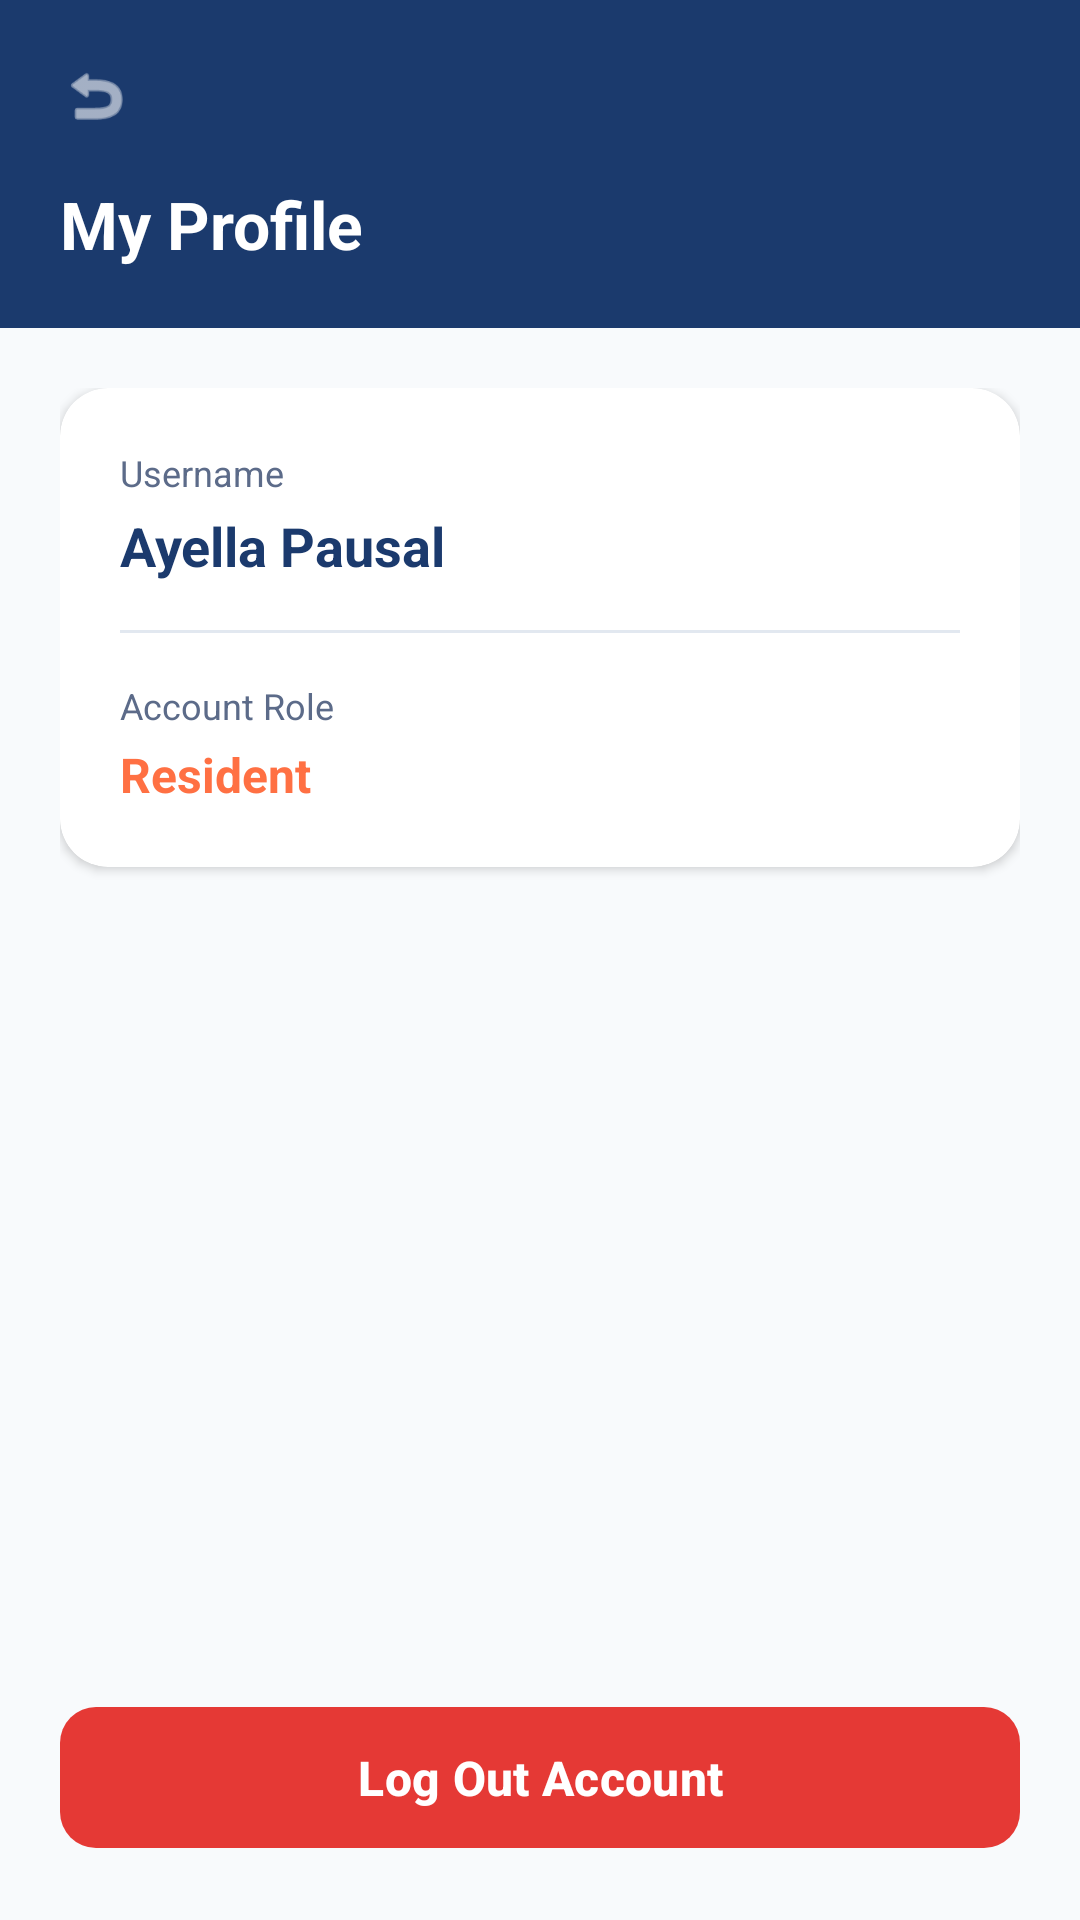

Reconstruct the res/layout file that produces this screen, plus the resources it refers to.
<!-- AndroidManifest.xml: application theme Theme.BReady -->
<!-- res/layout/activity_profile.xml -->
<?xml version="1.0" encoding="utf-8"?>
<LinearLayout xmlns:android="http://schemas.android.com/apk/res/android"
    xmlns:app="http://schemas.android.com/apk/res-auto"
    android:layout_width="match_parent"
    android:layout_height="match_parent"
    android:background="#F8FAFC"
    android:orientation="vertical">

    <RelativeLayout
        android:layout_width="match_parent"
        android:layout_height="wrap_content"
        android:background="#1B3A6D"
        android:padding="20dp">
        <ImageView
            android:id="@+id/btnBack"
            android:layout_width="24dp"
            android:layout_height="24dp"
            android:layout_marginBottom="16dp"
            android:src="@android:drawable/ic_menu_revert"
            app:tint="@android:color/white" />
        <TextView
            android:id="@+id/tvTitle"
            android:layout_width="wrap_content"
            android:layout_height="wrap_content"
            android:layout_below="@id/btnBack"
            android:text="My Profile"
            android:textColor="@android:color/white"
            android:textSize="22sp"
            android:textStyle="bold" />
    </RelativeLayout>

    <LinearLayout
        android:layout_width="match_parent"
        android:layout_height="0dp"
        android:layout_weight="1"
        android:orientation="vertical"
        android:padding="20dp">

        <androidx.cardview.widget.CardView
            android:layout_width="match_parent"
            android:layout_height="wrap_content"
            app:cardCornerRadius="16dp"
            app:cardElevation="2dp">

            <LinearLayout
                android:layout_width="match_parent"
                android:layout_height="wrap_content"
                android:orientation="vertical"
                android:padding="20dp">

                <TextView
                    android:layout_width="wrap_content"
                    android:layout_height="wrap_content"
                    android:text="Username"
                    android:textColor="#5C6B89"
                    android:textSize="12sp" />

                <TextView
                    android:id="@+id/tvProfileUsername"
                    android:layout_width="wrap_content"
                    android:layout_height="wrap_content"
                    android:layout_marginTop="4dp"
                    android:text="Ayella Pausal"
                    android:textColor="#1B3A6D"
                    android:textSize="18sp"
                    android:textStyle="bold" />

                <View
                    android:layout_width="match_parent"
                    android:layout_height="1dp"
                    android:background="#E2E8F0"
                    android:layout_marginVertical="16dp"/>

                <TextView
                    android:layout_width="wrap_content"
                    android:layout_height="wrap_content"
                    android:text="Account Role"
                    android:textColor="#5C6B89"
                    android:textSize="12sp" />

                <TextView
                    android:id="@+id/tvProfileRole"
                    android:layout_width="wrap_content"
                    android:layout_height="wrap_content"
                    android:layout_marginTop="4dp"
                    android:text="Resident"
                    android:textColor="#FF7043"
                    android:textSize="16sp"
                    android:textStyle="bold" />
            </LinearLayout>
        </androidx.cardview.widget.CardView>
    </LinearLayout>

    <com.google.android.material.button.MaterialButton
        android:id="@+id/btnLogout"
        android:layout_width="match_parent"
        android:layout_height="55dp"
        android:layout_margin="20dp"
        app:backgroundTint="#E53935"
        android:text="Log Out Account"
        android:textAllCaps="false"
        android:textColor="@android:color/white"
        android:textSize="16sp"
        android:textStyle="bold"
        app:cornerRadius="12dp" />
</LinearLayout>
<!-- resources referenced by this layout -->
<resources>
  <style name="Theme.BReady" parent="Base.Theme.BReady" />
  <style name="Base.Theme.BReady" parent="Theme.Material3.DayNight.NoActionBar">
          
          
      </style>
</resources>
